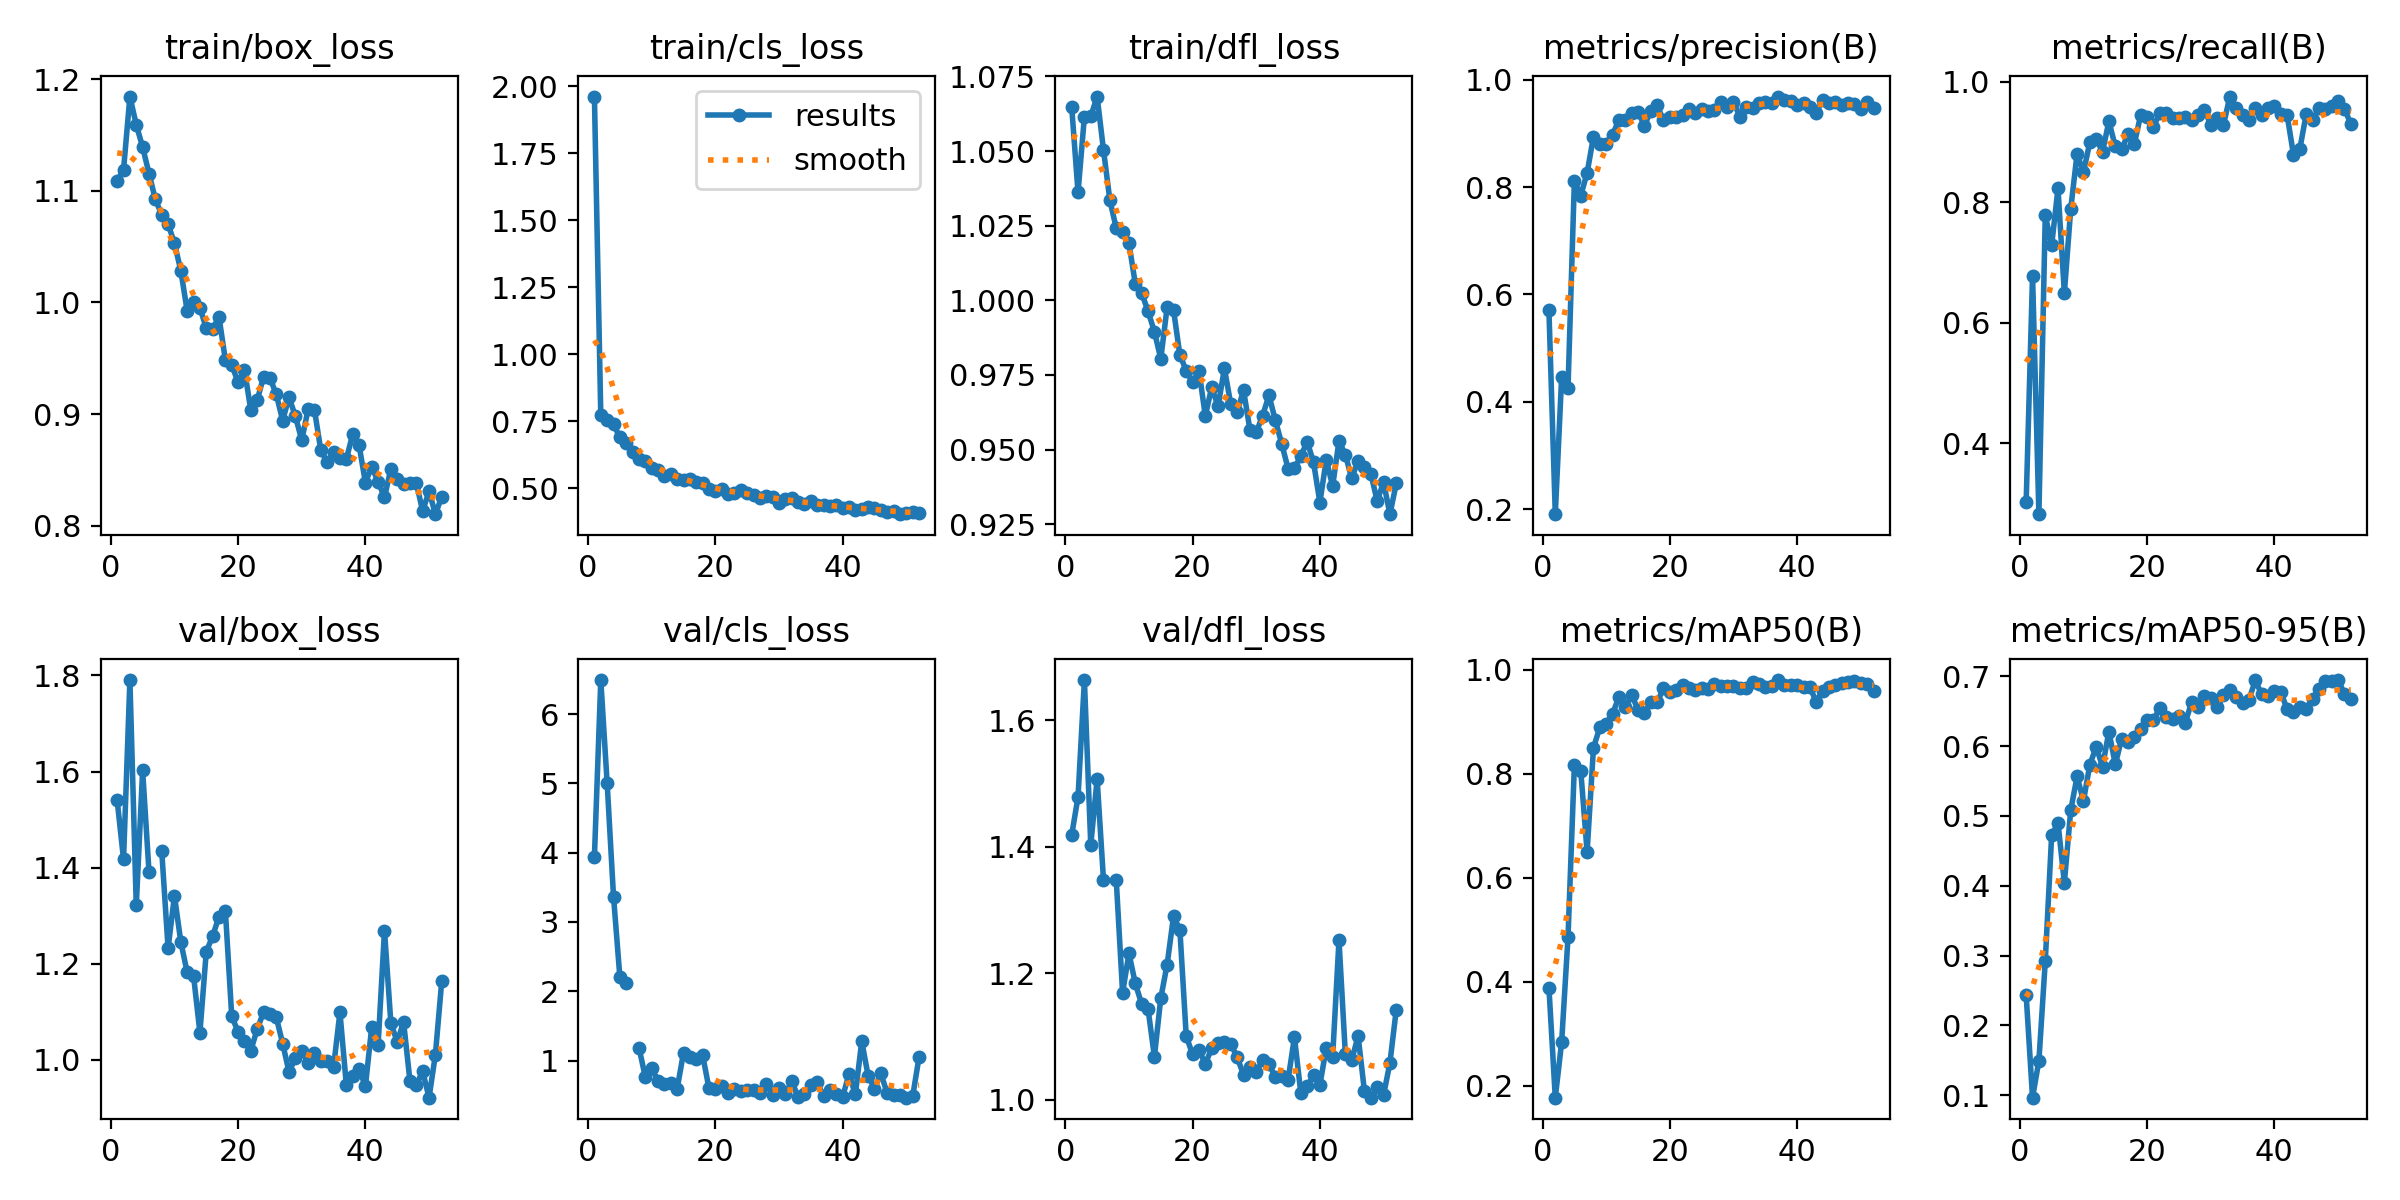

The data file committed next to this chart (first rows):
epoch, time, train/box_loss, train/cls_loss, train/dfl_loss, metrics/precision(B), metrics/recall(B), metrics/mAP50(B), metrics/mAP50-95(B), val/box_loss, val/cls_loss, val/dfl_loss, lr/pg0, lr/pg1, lr/pg2
1, 9.552, 1.109, 1.962, 1.065, 0.5707, 0.3028, 0.389, 0.2429, 1.54, 3.941, 1.418, 0.0006519, 0.0006519, 0.0006519
2, 18.59, 1.119, 0.7719, 1.036, 0.1913, 0.6782, 0.1773, 0.09631, 1.417, 6.491, 1.479, 0.001305, 0.001305, 0.001305
3, 27.29, 1.184, 0.7542, 1.062, 0.4464, 0.282, 0.2844, 0.1492, 1.79, 5.003, 1.663, 0.001946, 0.001946, 0.001946
4, 35.94, 1.159, 0.7387, 1.062, 0.4263, 0.7785, 0.4861, 0.2917, 1.321, 3.367, 1.403, 0.001941, 0.001941, 0.001941
5, 44.65, 1.139, 0.69, 1.068, 0.8114, 0.7284, 0.8167, 0.472, 1.602, 2.203, 1.507, 0.001921, 0.001921, 0.001921
6, 53.4, 1.115, 0.6685, 1.05, 0.7841, 0.823, 0.8064, 0.4902, 1.391, 2.114, 1.347, 0.001901, 0.001901, 0.001901
7, 61.98, 1.092, 0.6341, 1.034, 0.8261, 0.6491, 0.65, 0.4043, nan, nan, nan, 0.001881, 0.001881, 0.001881
8, 70.82, 1.078, 0.611, 1.024, 0.8939, 0.7889, 0.8501, 0.5082, 1.435, 1.186, 1.348, 0.001861, 0.001861, 0.001861
9, 79.39, 1.07, 0.6028, 1.023, 0.8801, 0.8806, 0.8896, 0.5566, 1.232, 0.7606, 1.169, 0.001842, 0.001842, 0.001842
10, 88.08, 1.053, 0.5763, 1.019, 0.8809, 0.8495, 0.8968, 0.5216, 1.342, 0.8907, 1.231, 0.001822, 0.001822, 0.001822
11, 96.74, 1.028, 0.5683, 1.005, 0.897, 0.8996, 0.9159, 0.5732, 1.245, 0.7039, 1.184, 0.001802, 0.001802, 0.001802
12, 105.4, 0.9924, 0.5458, 1.002, 0.9254, 0.9048, 0.9475, 0.599, 1.182, 0.6619, 1.151, 0.001782, 0.001782, 0.001782
13, 114.1, 1, 0.5521, 0.9963, 0.9247, 0.8841, 0.928, 0.5707, 1.175, 0.6761, 1.144, 0.001762, 0.001762, 0.001762
14, 122.9, 0.9952, 0.5334, 0.9895, 0.9382, 0.9343, 0.9524, 0.621, 1.057, 0.5932, 1.068, 0.001743, 0.001743, 0.001743
15, 131.7, 0.9769, 0.5322, 0.9804, 0.9399, 0.8927, 0.9231, 0.5738, 1.225, 1.114, 1.161, 0.001723, 0.001723, 0.001723
16, 140.4, 0.9763, 0.535, 0.9977, 0.9142, 0.8875, 0.9178, 0.6105, 1.258, 1.058, 1.214, 0.001703, 0.001703, 0.001703
17, 149.2, 0.9869, 0.5225, 0.9969, 0.9411, 0.9128, 0.9381, 0.6053, 1.298, 1.026, 1.29, 0.001683, 0.001683, 0.001683
18, 157.9, 0.9484, 0.5188, 0.9817, 0.9523, 0.897, 0.9375, 0.6127, 1.31, 1.078, 1.269, 0.001663, 0.001663, 0.001663
19, 166.7, 0.944, 0.4961, 0.9764, 0.9239, 0.9454, 0.9648, 0.6252, 1.091, 0.5991, 1.1, 0.001644, 0.001644, 0.001644
20, 175.5, 0.9285, 0.4903, 0.9725, 0.9303, 0.9412, 0.9583, 0.6371, 1.058, 0.5852, 1.072, 0.001624, 0.001624, 0.001624
21, 184.2, 0.9395, 0.4972, 0.9764, 0.9303, 0.9256, 0.9622, 0.6368, 1.039, 0.6324, 1.079, 0.001604, 0.001604, 0.001604
22, 192.9, 0.9036, 0.4773, 0.9613, 0.9335, 0.9476, 0.9717, 0.6552, 1.02, 0.5264, 1.057, 0.001584, 0.001584, 0.001584
23, 201.6, 0.9124, 0.4838, 0.9709, 0.9449, 0.9488, 0.9642, 0.6412, 1.064, 0.5841, 1.082, 0.001564, 0.001564, 0.001564
24, 210.3, 0.9333, 0.4938, 0.9645, 0.9369, 0.9395, 0.9613, 0.6392, 1.099, 0.5625, 1.089, 0.001545, 0.001545, 0.001545
25, 219, 0.9323, 0.482, 0.9772, 0.946, 0.9397, 0.9652, 0.6428, 1.095, 0.5714, 1.091, 0.001525, 0.001525, 0.001525
26, 227.8, 0.9177, 0.4756, 0.9652, 0.9408, 0.9412, 0.9635, 0.6336, 1.089, 0.5818, 1.089, 0.001505, 0.001505, 0.001505
27, 236.6, 0.8942, 0.4644, 0.9624, 0.9441, 0.936, 0.9724, 0.6631, 1.034, 0.5363, 1.067, 0.001485, 0.001485, 0.001485
28, 245.4, 0.915, 0.4706, 0.9699, 0.9579, 0.9446, 0.9686, 0.6554, 0.9748, 0.6565, 1.04, 0.001465, 0.001465, 0.001465
29, 254.1, 0.8981, 0.4684, 0.9567, 0.9487, 0.9533, 0.969, 0.672, 1.004, 0.5053, 1.052, 0.001446, 0.001446, 0.001446
30, 262.9, 0.8767, 0.4453, 0.9557, 0.9589, 0.9289, 0.9687, 0.6686, 1.02, 0.6068, 1.043, 0.001426, 0.001426, 0.001426
31, 271.6, 0.9042, 0.4597, 0.9614, 0.9306, 0.9395, 0.9648, 0.6563, 0.9934, 0.5167, 1.063, 0.001406, 0.001406, 0.001406
32, 280.2, 0.9035, 0.4649, 0.9682, 0.9487, 0.9282, 0.9653, 0.6729, 1.015, 0.7052, 1.056, 0.001386, 0.001386, 0.001386
33, 288.9, 0.8675, 0.45, 0.9598, 0.9463, 0.9755, 0.9772, 0.6805, 0.9981, 0.4762, 1.036, 0.001366, 0.001366, 0.001366
34, 297.6, 0.8569, 0.443, 0.9519, 0.9568, 0.9567, 0.9731, 0.67, 0.9977, 0.5142, 1.038, 0.001347, 0.001347, 0.001347
35, 306.4, 0.8658, 0.452, 0.9436, 0.9579, 0.9446, 0.9671, 0.6623, 0.9851, 0.6445, 1.031, 0.001327, 0.001327, 0.001327
36, 315, 0.8609, 0.4387, 0.9438, 0.9567, 0.936, 0.9685, 0.6665, 1.099, 0.6857, 1.099, 0.001307, 0.001307, 0.001307
37, 323.6, 0.8596, 0.4372, 0.9477, 0.9683, 0.9567, 0.9805, 0.6942, 0.9486, 0.4846, 1.011, 0.001287, 0.001287, 0.001287
38, 332.2, 0.8819, 0.4357, 0.9527, 0.9614, 0.9446, 0.9716, 0.6742, 0.9667, 0.5786, 1.021, 0.001267, 0.001267, 0.001267
39, 340.9, 0.8724, 0.4367, 0.9457, 0.9599, 0.9567, 0.9713, 0.6726, 0.9814, 0.5176, 1.039, 0.001248, 0.001248, 0.001248
40, 349.5, 0.8386, 0.4256, 0.9322, 0.9518, 0.9602, 0.9718, 0.6788, 0.9449, 0.4769, 1.023, 0.001228, 0.001228, 0.001228
41, 358.2, 0.8529, 0.4289, 0.9466, 0.9565, 0.9464, 0.9662, 0.6779, 1.069, 0.806, 1.082, 0.001208, 0.001208, 0.001208
42, 366.8, 0.8392, 0.4209, 0.9377, 0.9492, 0.9446, 0.9667, 0.6528, 1.032, 0.5117, 1.067, 0.001188, 0.001188, 0.001188
43, 375.5, 0.8255, 0.4213, 0.9529, 0.9378, 0.8789, 0.939, 0.6491, 1.269, 1.279, 1.252, 0.001168, 0.001168, 0.001168
44, 384.2, 0.8509, 0.4299, 0.9483, 0.9625, 0.8888, 0.9591, 0.6565, 1.077, 0.7826, 1.072, 0.001149, 0.001149, 0.001149
45, 392.9, 0.8414, 0.4273, 0.9403, 0.9571, 0.9464, 0.9663, 0.6534, 1.038, 0.5951, 1.062, 0.001129, 0.001129, 0.001129
46, 401.7, 0.8372, 0.4207, 0.9462, 0.9576, 0.9373, 0.9711, 0.6675, 1.079, 0.8132, 1.101, 0.001109, 0.001109, 0.001109
47, 410.3, 0.8379, 0.4129, 0.944, 0.9518, 0.9557, 0.975, 0.6822, 0.9562, 0.5306, 1.014, 0.001089, 0.001089, 0.001089
48, 418.8, 0.8383, 0.4167, 0.9419, 0.9566, 0.955, 0.9768, 0.6937, 0.9477, 0.4984, 1.003, 0.001069, 0.001069, 0.001069
49, 427.4, 0.8131, 0.4036, 0.9328, 0.9536, 0.9592, 0.9781, 0.6928, 0.9764, 0.5064, 1.02, 0.00105, 0.00105, 0.00105
50, 436, 0.8309, 0.4089, 0.9391, 0.9443, 0.9682, 0.975, 0.6947, 0.9214, 0.4642, 1.007, 0.00103, 0.00103, 0.00103
51, 444.8, 0.8103, 0.4113, 0.9283, 0.9581, 0.955, 0.973, 0.6754, 1.011, 0.4815, 1.058, 0.00101, 0.00101, 0.00101
52, 453.4, 0.826, 0.4076, 0.9386, 0.9472, 0.9304, 0.9586, 0.6671, 1.165, 1.047, 1.143, 0.0009902, 0.0009902, 0.0009902
